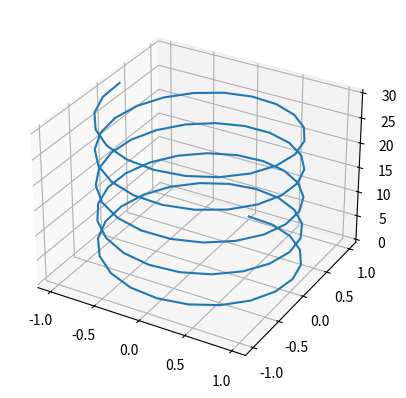

The matplotlib source for this figure:
import numpy as np
import matplotlib.pyplot as plt
from mpl_toolkits import mplot3d


ax = plt.axes(projection = "3d")

z = np.linspace(0, 30, 100)
x = np.sin(z)
y = np.cos(z)

ax.plot3D(x, y, z)

costam = "siemano00   11 siemano2 "
print (costam.strip('\r\n'))

